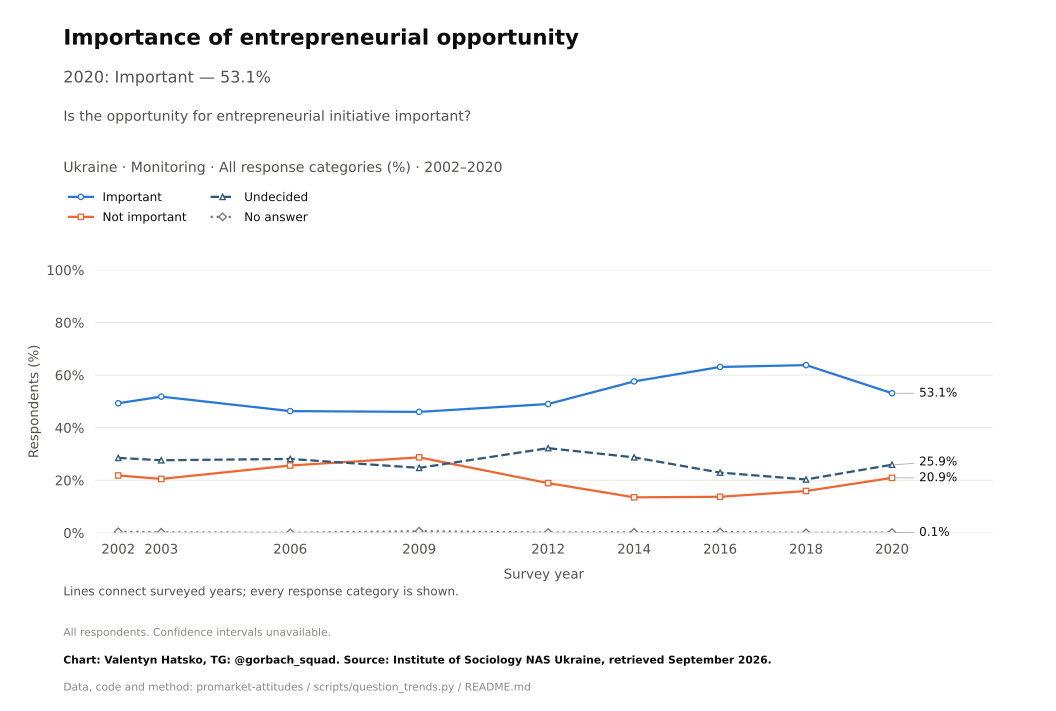

Source data for this figure (header and first rows):
survey, item, year, question_type, source_file, source_field, source_table, source_sha256, response, estimate, se, ci_low, ci_high, n_valid, n_domain, n_psu, kish_n, weight_sum, weighted, variance_method, denominator, excluded_non_numeric_pct, spontaneous_against_democracy_pct, round
Monitoring, enterprise_initiative, 2002, ordinal, mon2020.pdf, r3.9, question_trend_source_cells.csv, , Important, 49.3, , , , , , , , , , , all respondents as published, , , 
Monitoring, enterprise_initiative, 2003, ordinal, mon2020.pdf, r3.9, question_trend_source_cells.csv, , Important, 51.8, , , , , , , , , , , all respondents as published, , , 
Monitoring, enterprise_initiative, 2006, ordinal, mon2020.pdf, r3.9, question_trend_source_cells.csv, , Important, 46.3, , , , , , , , , , , all respondents as published, , , 
Monitoring, enterprise_initiative, 2009, ordinal, mon2020.pdf, r3.9, question_trend_source_cells.csv, , Important, 46.0, , , , , , , , , , , all respondents as published, , , 
Monitoring, enterprise_initiative, 2012, ordinal, mon2020.pdf, r3.9, question_trend_source_cells.csv, , Important, 49.0, , , , , , , , , , , all respondents as published, , , 
Monitoring, enterprise_initiative, 2014, ordinal, mon2020.pdf, r3.9, question_trend_source_cells.csv, , Important, 57.6, , , , , , , , , , , all respondents as published, , , 
Monitoring, enterprise_initiative, 2016, ordinal, mon2020.pdf, r3.9, question_trend_source_cells.csv, , Important, 63.1, , , , , , , , , , , all respondents as published, , , 
Monitoring, enterprise_initiative, 2018, ordinal, mon2020.pdf, r3.9, question_trend_source_cells.csv, , Important, 63.8, , , , , , , , , , , all respondents as published, , , 
Monitoring, enterprise_initiative, 2020, ordinal, mon2020.pdf, r3.9, question_trend_source_cells.csv, , Important, 53.1, , , , , , , , , , , all respondents as published, , , 
Monitoring, enterprise_initiative, 2002, ordinal, mon2020.pdf, r3.9, question_trend_source_cells.csv, , Not important, 21.8, , , , , , , , , , , all respondents as published, , , 
Monitoring, enterprise_initiative, 2003, ordinal, mon2020.pdf, r3.9, question_trend_source_cells.csv, , Not important, 20.5, , , , , , , , , , , all respondents as published, , , 
Monitoring, enterprise_initiative, 2006, ordinal, mon2020.pdf, r3.9, question_trend_source_cells.csv, , Not important, 25.6, , , , , , , , , , , all respondents as published, , , 
Monitoring, enterprise_initiative, 2009, ordinal, mon2020.pdf, r3.9, question_trend_source_cells.csv, , Not important, 28.7, , , , , , , , , , , all respondents as published, , , 
Monitoring, enterprise_initiative, 2012, ordinal, mon2020.pdf, r3.9, question_trend_source_cells.csv, , Not important, 18.9, , , , , , , , , , , all respondents as published, , , 
Monitoring, enterprise_initiative, 2014, ordinal, mon2020.pdf, r3.9, question_trend_source_cells.csv, , Not important, 13.5, , , , , , , , , , , all respondents as published, , , 
Monitoring, enterprise_initiative, 2016, ordinal, mon2020.pdf, r3.9, question_trend_source_cells.csv, , Not important, 13.7, , , , , , , , , , , all respondents as published, , , 
Monitoring, enterprise_initiative, 2018, ordinal, mon2020.pdf, r3.9, question_trend_source_cells.csv, , Not important, 15.9, , , , , , , , , , , all respondents as published, , , 
Monitoring, enterprise_initiative, 2020, ordinal, mon2020.pdf, r3.9, question_trend_source_cells.csv, , Not important, 20.9, , , , , , , , , , , all respondents as published, , , 
Monitoring, enterprise_initiative, 2002, ordinal, mon2020.pdf, r3.9, question_trend_source_cells.csv, , Undecided, 28.5, , , , , , , , , , , all respondents as published, , , 
Monitoring, enterprise_initiative, 2003, ordinal, mon2020.pdf, r3.9, question_trend_source_cells.csv, , Undecided, 27.6, , , , , , , , , , , all respondents as published, , , 
Monitoring, enterprise_initiative, 2006, ordinal, mon2020.pdf, r3.9, question_trend_source_cells.csv, , Undecided, 28.1, , , , , , , , , , , all respondents as published, , , 
Monitoring, enterprise_initiative, 2009, ordinal, mon2020.pdf, r3.9, question_trend_source_cells.csv, , Undecided, 24.7, , , , , , , , , , , all respondents as published, , , 
Monitoring, enterprise_initiative, 2012, ordinal, mon2020.pdf, r3.9, question_trend_source_cells.csv, , Undecided, 32.2, , , , , , , , , , , all respondents as published, , , 
Monitoring, enterprise_initiative, 2014, ordinal, mon2020.pdf, r3.9, question_trend_source_cells.csv, , Undecided, 28.7, , , , , , , , , , , all respondents as published, , , 
Monitoring, enterprise_initiative, 2016, ordinal, mon2020.pdf, r3.9, question_trend_source_cells.csv, , Undecided, 22.9, , , , , , , , , , , all respondents as published, , , 
Monitoring, enterprise_initiative, 2018, ordinal, mon2020.pdf, r3.9, question_trend_source_cells.csv, , Undecided, 20.3, , , , , , , , , , , all respondents as published, , , 
Monitoring, enterprise_initiative, 2020, ordinal, mon2020.pdf, r3.9, question_trend_source_cells.csv, , Undecided, 25.9, , , , , , , , , , , all respondents as published, , , 
Monitoring, enterprise_initiative, 2002, ordinal, mon2020.pdf, r3.9, question_trend_source_cells.csv, , No answer, 0.4, , , , , , , , , , , all respondents as published, , , 
Monitoring, enterprise_initiative, 2003, ordinal, mon2020.pdf, r3.9, question_trend_source_cells.csv, , No answer, 0.2, , , , , , , , , , , all respondents as published, , , 
Monitoring, enterprise_initiative, 2006, ordinal, mon2020.pdf, r3.9, question_trend_source_cells.csv, , No answer, 0.0, , , , , , , , , , , all respondents as published, , , 
Monitoring, enterprise_initiative, 2009, ordinal, mon2020.pdf, r3.9, question_trend_source_cells.csv, , No answer, 0.6, , , , , , , , , , , all respondents as published, , , 
Monitoring, enterprise_initiative, 2012, ordinal, mon2020.pdf, r3.9, question_trend_source_cells.csv, , No answer, 0.1, , , , , , , , , , , all respondents as published, , , 
Monitoring, enterprise_initiative, 2014, ordinal, mon2020.pdf, r3.9, question_trend_source_cells.csv, , No answer, 0.2, , , , , , , , , , , all respondents as published, , , 
Monitoring, enterprise_initiative, 2016, ordinal, mon2020.pdf, r3.9, question_trend_source_cells.csv, , No answer, 0.3, , , , , , , , , , , all respondents as published, , , 
Monitoring, enterprise_initiative, 2018, ordinal, mon2020.pdf, r3.9, question_trend_source_cells.csv, , No answer, 0.0, , , , , , , , , , , all respondents as published, , , 
Monitoring, enterprise_initiative, 2020, ordinal, mon2020.pdf, r3.9, question_trend_source_cells.csv, , No answer, 0.1, , , , , , , , , , , all respondents as published, , , 
